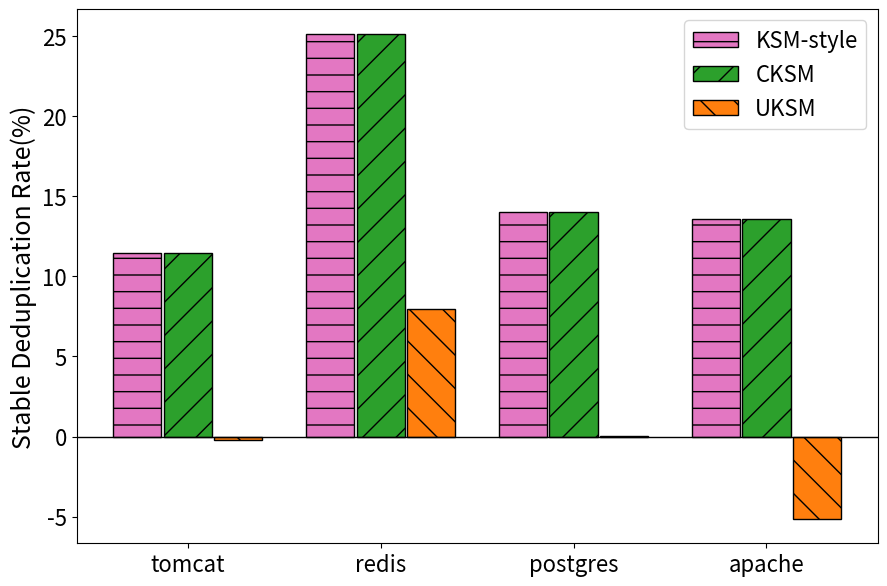

The matplotlib source for this figure:
import sys
import matplotlib.pyplot as plt
import numpy as np
from matplotlib.ticker import PercentFormatter

oriData = [
    {
        'name': 'tomcat',
        'base': (6591991808, 6591991808),
        'cksm': (6117646336, 5837512064),
        'uksm': (6618267648, 6604619776),
        'KSM-style': (6088024064, 5836013568)
    },
    {
        'name': 'redis',
        'base': (350236672, 321622016),
        'cksm': (334041088, 240755264),
        'uksm': (367796224, 296054784),
        'KSM-style': (328916992, 240721920)
    },
    {
        'name': 'postgres',
        'base': (520278016, 492265472),
        'cksm': (515764224, 423246560),
        'uksm': (507772928, 492249088),
        'KSM-style': (0, 423235584)
    },
    {
        'name': 'apache',
        'base': (532283392, 504754176),
        'cksm': (488484864, 436253312),
        'uksm': (571654144, 530747392),
        'KSM-style': (0, 436199424)
    },
    # {
    #     'name': 'mongodb',
    #     'base': (4822536192, 4822253568),
    #     'cksm': (991703040, 871923712),
    #     'uksm': (1354911744, 1014169600)
    # },
    # {
    #     'name': 'mysql',
    #     'base': (8211066880, 8098664448),
    #     'cksm': (3730710528, 2782498816),
    #     'uksm': (5361999872, 2849886208)
    # },
    # {
    #     'name': 'coachbase',
    #     'base': (15242874880, 15235932160),
    #     'cksm': (9445933056, 9390149632),
    #     'uksm': (12370128896, 11549716480)
    # },
]

dataIdx = 1 

cksmArr = []
uksmArr = []
fullArr = []
tickArr = []

for dataDict in oriData:
    tickArr.append(dataDict['name'])
    curCKSM = dataDict['cksm'][dataIdx]
    curUKSM = dataDict['uksm'][dataIdx]
    curBase = dataDict['base'][dataIdx]
    curFull = dataDict['KSM-style'][dataIdx]
    cksmArr.append(float(curBase-curCKSM)/curBase*100)
    uksmArr.append(float(curBase-curUKSM)/curBase*100)
    fullArr.append(float(curBase-curFull)/curBase*100)

x=np.arange(len(tickArr))
width = 0.25

plt.figure(figsize=(9,6))

plt.bar(x-width*1.05, fullArr, width, color='tab:pink', label='KSM-style', edgecolor='black', hatch='-')
plt.bar(x, cksmArr, width, color='tab:green', label='CKSM', edgecolor='black', hatch='/')
plt.bar(x+width*1.05, uksmArr, width, color='tab:orange', label='UKSM', edgecolor='black', hatch='\\')

plt.ylabel('Stable Deduplication Rate(%)', fontsize=18)
plt.yticks(fontsize=16)

# xfmt = PercentFormatter(xmax=1, decimals=1)
# plt.gca().yaxis.set_major_formatter(xfmt)

plt.xticks(x,tickArr, fontsize=16)
plt.axhline(y=0,ls="-",c="black",linewidth=1)#添加水平直线
plt.legend(fontsize=16)

plt.subplots_adjust(left=0.09, right=0.98, top=0.98, bottom=0.09)

plt.savefig('Stable_dedup_rate.pdf')
plt.show()